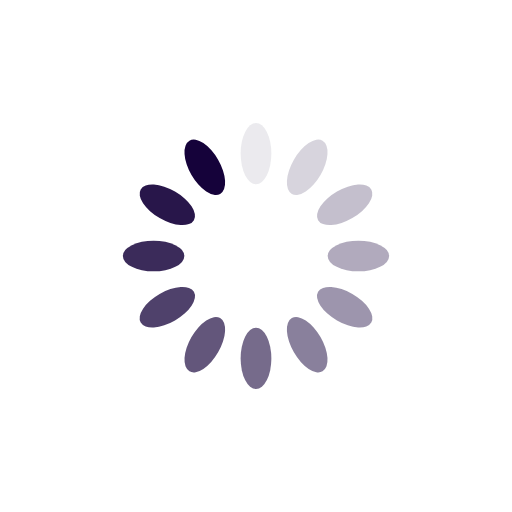
t = 0.00 s
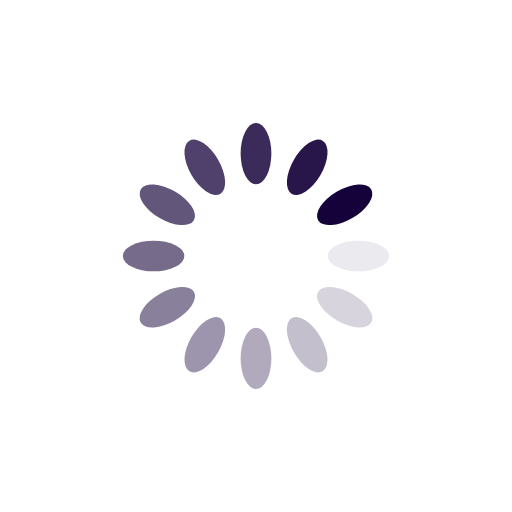
t = 0.25 s
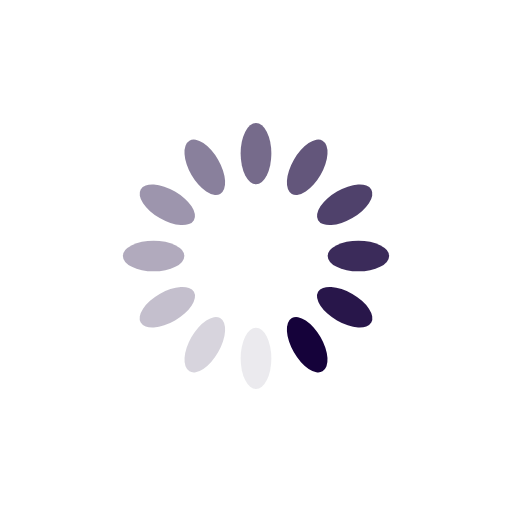
t = 0.50 s
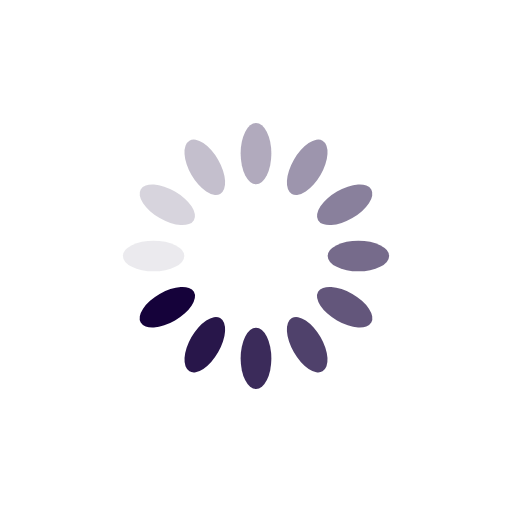
t = 0.75 s

The animated SVG that drew these frames (rendered in a browser with its animation timeline set to each time). Animation: 12 SMIL elements (animate=12); one cycle of 1.00 s, repeats indefinitely.

<?xml version="1.0" encoding="utf-8"?>
<svg xmlns="http://www.w3.org/2000/svg" xmlns:xlink="http://www.w3.org/1999/xlink" style="margin: auto; background: rgb(255, 255, 255); display: block; shape-rendering: auto;" width="200px" height="200px" viewBox="0 0 100 100" preserveAspectRatio="xMidYMid">
<g transform="rotate(0 50 50)">
  <rect x="47" y="24" rx="3" ry="6" width="6" height="12" fill="#15023a">
    <animate attributeName="opacity" values="1;0" keyTimes="0;1" dur="1s" begin="-0.9166666666666666s" repeatCount="indefinite"></animate>
  </rect>
</g><g transform="rotate(30 50 50)">
  <rect x="47" y="24" rx="3" ry="6" width="6" height="12" fill="#15023a">
    <animate attributeName="opacity" values="1;0" keyTimes="0;1" dur="1s" begin="-0.8333333333333334s" repeatCount="indefinite"></animate>
  </rect>
</g><g transform="rotate(60 50 50)">
  <rect x="47" y="24" rx="3" ry="6" width="6" height="12" fill="#15023a">
    <animate attributeName="opacity" values="1;0" keyTimes="0;1" dur="1s" begin="-0.75s" repeatCount="indefinite"></animate>
  </rect>
</g><g transform="rotate(90 50 50)">
  <rect x="47" y="24" rx="3" ry="6" width="6" height="12" fill="#15023a">
    <animate attributeName="opacity" values="1;0" keyTimes="0;1" dur="1s" begin="-0.6666666666666666s" repeatCount="indefinite"></animate>
  </rect>
</g><g transform="rotate(120 50 50)">
  <rect x="47" y="24" rx="3" ry="6" width="6" height="12" fill="#15023a">
    <animate attributeName="opacity" values="1;0" keyTimes="0;1" dur="1s" begin="-0.5833333333333334s" repeatCount="indefinite"></animate>
  </rect>
</g><g transform="rotate(150 50 50)">
  <rect x="47" y="24" rx="3" ry="6" width="6" height="12" fill="#15023a">
    <animate attributeName="opacity" values="1;0" keyTimes="0;1" dur="1s" begin="-0.5s" repeatCount="indefinite"></animate>
  </rect>
</g><g transform="rotate(180 50 50)">
  <rect x="47" y="24" rx="3" ry="6" width="6" height="12" fill="#15023a">
    <animate attributeName="opacity" values="1;0" keyTimes="0;1" dur="1s" begin="-0.4166666666666667s" repeatCount="indefinite"></animate>
  </rect>
</g><g transform="rotate(210 50 50)">
  <rect x="47" y="24" rx="3" ry="6" width="6" height="12" fill="#15023a">
    <animate attributeName="opacity" values="1;0" keyTimes="0;1" dur="1s" begin="-0.3333333333333333s" repeatCount="indefinite"></animate>
  </rect>
</g><g transform="rotate(240 50 50)">
  <rect x="47" y="24" rx="3" ry="6" width="6" height="12" fill="#15023a">
    <animate attributeName="opacity" values="1;0" keyTimes="0;1" dur="1s" begin="-0.25s" repeatCount="indefinite"></animate>
  </rect>
</g><g transform="rotate(270 50 50)">
  <rect x="47" y="24" rx="3" ry="6" width="6" height="12" fill="#15023a">
    <animate attributeName="opacity" values="1;0" keyTimes="0;1" dur="1s" begin="-0.16666666666666666s" repeatCount="indefinite"></animate>
  </rect>
</g><g transform="rotate(300 50 50)">
  <rect x="47" y="24" rx="3" ry="6" width="6" height="12" fill="#15023a">
    <animate attributeName="opacity" values="1;0" keyTimes="0;1" dur="1s" begin="-0.08333333333333333s" repeatCount="indefinite"></animate>
  </rect>
</g><g transform="rotate(330 50 50)">
  <rect x="47" y="24" rx="3" ry="6" width="6" height="12" fill="#15023a">
    <animate attributeName="opacity" values="1;0" keyTimes="0;1" dur="1s" begin="0s" repeatCount="indefinite"></animate>
  </rect>
</g>
<!-- [ldio] generated by https://loading.io/ --></svg>
